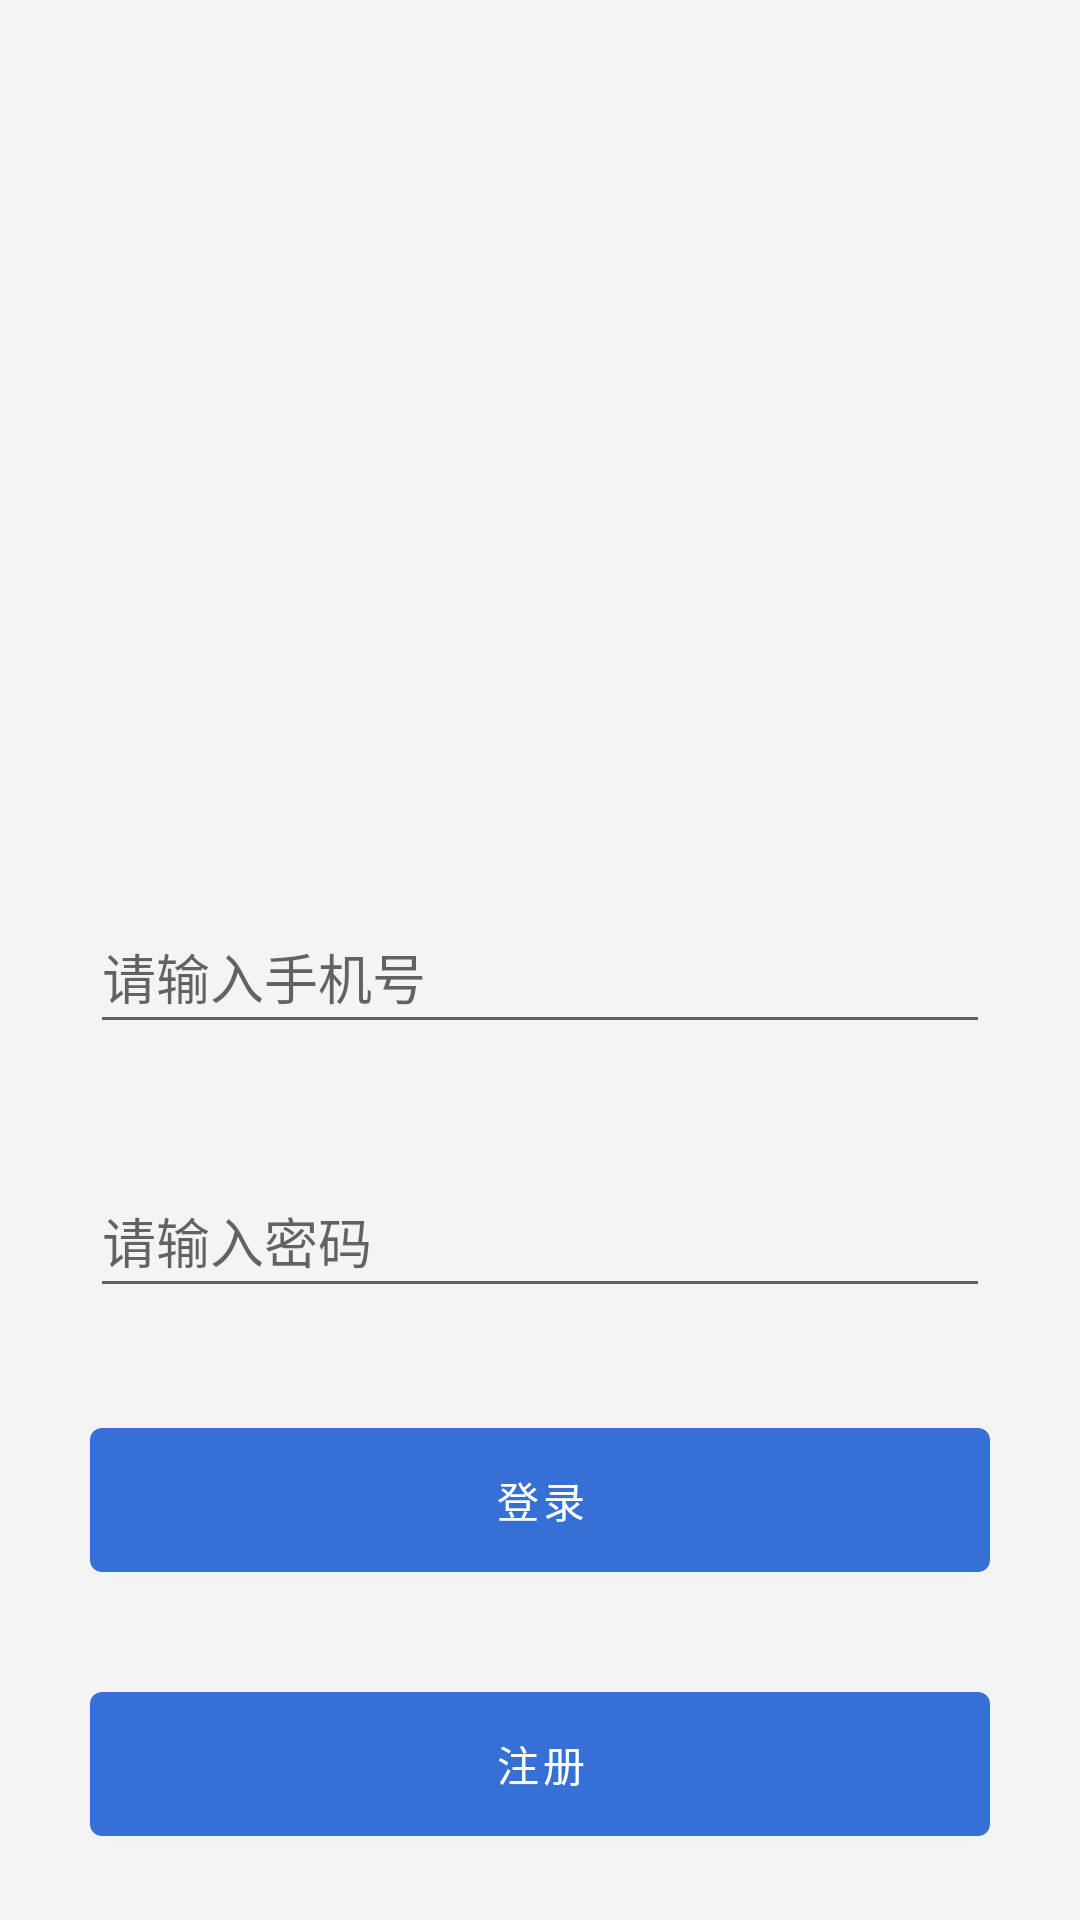

Reconstruct the res/layout file that produces this screen, plus the resources it refers to.
<!-- AndroidManifest.xml: application theme Theme.GuYunWu -->
<!-- res/layout/activity_login.xml -->
<?xml version="1.0" encoding="utf-8"?>
<androidx.constraintlayout.widget.ConstraintLayout
        xmlns:android="http://schemas.android.com/apk/res/android"
        xmlns:app="http://schemas.android.com/apk/res-auto"
        xmlns:tools="http://schemas.android.com/tools"
        android:layout_width="match_parent"
        android:paddingStart="30dp"
        android:paddingEnd="30dp"
        android:layout_height="match_parent"
        tools:context=".ui.init.LoginActivity">
    <ImageView
            android:layout_width="wrap_content"
            android:layout_height="wrap_content"
            android:src="@mipmap/ic_launcher"
            android:id="@+id/icon"
            app:layout_constraintEnd_toEndOf="parent"
            app:layout_constraintTop_toTopOf="parent"
            app:layout_constraintStart_toStartOf="parent"
            app:layout_constraintBottom_toTopOf="@+id/txt_name"/>
    <EditText
            android:id="@+id/txt_name"
            android:layout_width="0dp"
            android:layout_height="wrap_content"
            android:layout_marginTop="150dp"
            android:ems="10"
            android:hint="请输入手机号"
            android:inputType="phone"
            android:minHeight="48dp"
            app:layout_constraintEnd_toEndOf="parent"
            app:layout_constraintStart_toStartOf="parent"
            app:layout_constraintTop_toTopOf="@+id/icon"/>

    <EditText
            android:id="@+id/txt_pwd"
            android:layout_width="0dp"
            android:layout_height="wrap_content"
            android:layout_marginTop="40dp"
            android:ems="10"
            android:hint="请输入密码"
            android:inputType="textPassword"
            android:minHeight="48dp"
            app:layout_constraintEnd_toEndOf="parent"
            app:layout_constraintStart_toStartOf="parent"
            app:layout_constraintTop_toBottomOf="@+id/txt_name"/>

    <com.google.android.material.button.MaterialButton
            android:id="@+id/btn_register"
            android:layout_width="match_parent"
            android:layout_height="wrap_content"
            android:layout_marginTop="40dp"
            android:insetTop="0dp"
            android:insetBottom="0dp"
            android:text="注册"
            app:layout_constraintStart_toStartOf="parent"
            app:layout_constraintTop_toBottomOf="@+id/btn_login"
            app:layout_constraintEnd_toEndOf="parent"/>

    <com.google.android.material.button.MaterialButton
            android:id="@+id/btn_login"
            android:layout_width="match_parent"
            android:layout_height="wrap_content"
            android:layout_marginTop="40dp"
            android:insetTop="0dp"
            android:insetBottom="0dp"
            android:text="登录"
            app:layout_constraintEnd_toEndOf="parent"
            app:layout_constraintTop_toBottomOf="@+id/txt_pwd"
            app:layout_constraintStart_toStartOf="parent"/>
</androidx.constraintlayout.widget.ConstraintLayout>
<!-- resources referenced by this layout -->
<resources>
  <style name="Theme.GuYunWu" parent="Theme.MaterialComponents.DayNight.DarkActionBar">
          
          <item name="colorPrimary">@color/lake_500</item>
          <item name="colorPrimaryVariant">@color/lake_700</item>
          <item name="colorOnPrimary">@color/white</item>
          <item name="android:windowBackground">@color/grey</item>
          
          <item name="colorSecondary">@color/blue_500</item>
          <item name="colorSecondaryVariant">@color/blue_700</item>
          <item name="colorOnSecondary">@color/black</item>
          
          <item name="android:statusBarColor">@color/lake_500</item>
          
          <item name="android:forceDarkAllowed">false</item>
      </style>
  <color name="lake_500">#3570D6</color>
  <color name="lake_700">#3C50C1</color>
  <color name="white">#FFFFFFFF</color>
  <color name="grey">#F4F4F4</color>
  <color name="blue_500">#FF2196F3</color>
  <color name="blue_700">#FF1976D2</color>
  <color name="black">#FF000000</color>
</resources>
